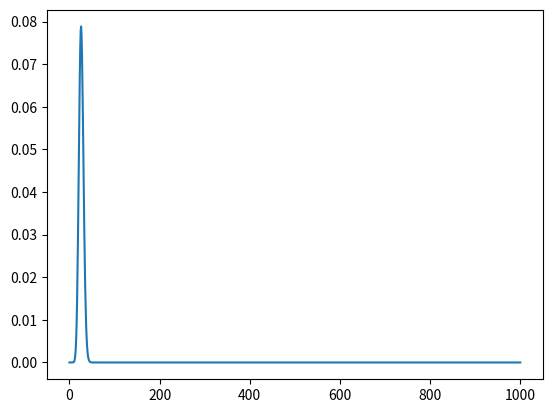
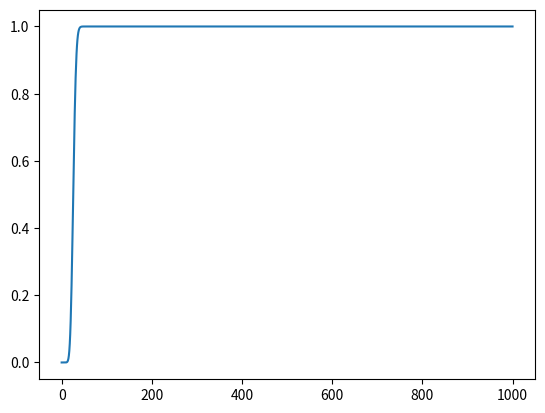

Reproduce these figures in Python, in order.
import numpy as np
import math
import matplotlib.pyplot as plt

#   what is the probability in roullette if placed 1000 times that the house looses money

#   define a function to do the n choose r math
def nChooseK(n,k):
    return(math.factorial(n)/(math.factorial(k)*math.factorial(n-k)))
def subset(n, k): 
    if k == 0:
        return 1
    if n == k:
        return 1
    else:
        return subset(n-1, k-1) + subset(n-1, k)
#   what are the total possible number of outcomes for 1000 bets betting 1 with payout 35:1 at odds 1:38
#totalPossiblity = 2**1000

#   for the casino, what is the number of wins a user needs on 1000 roles to not break even...

#   define a function that will calculate the money a house looses based on the number of wins
def houseMoney(nWins, n):
    #   negative means the house looses money
    houseMoneys = (1.*(n-nWins)) - (35.*nWins)
    return houseMoneys

money = houseMoney(28,1000)

#   what is the probability that on 1000 plays, the user wins at least 28 times
#   in other words, what is the probability the thouse looses money assuming a 
#   35:1 payout on American roulette
#   this can be done using the binomial distribution
def binomialDist(n,k,p):
    a = nChooseK(n,k)
    b = (p**k)*((1-p)**(n-k))
    return(a*b)
#   calculate the cumlative distribtion function:
pOfLoose = []
sumOfLoose = []
n = 1000
p = 1./38.
for i in range(0,1001):
    a = nChooseK(n,i)
    b = (p**i)*((1-p)**(n-i))
    pOfLoose.append(a*b)
    sumOfLoose.append(sum(pOfLoose))
    
expectedNumberOfWins = n*p
var = n*p*(1-p)
stdDev = math.sqrt(var)

print('The probability that the house will make money this month is ', sumOfLoose[28])
plt.figure()
plt.plot(pOfLoose)
plt.show()

plt.figure()
plt.plot(sumOfLoose)
plt.show()